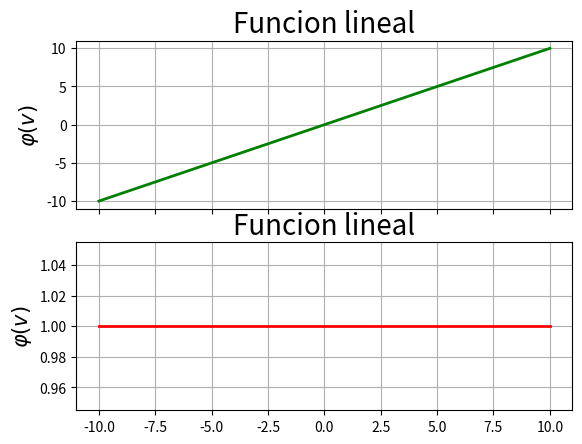

Write the Python code that produced this figure.
#!/bin/python3
# [redacted]

import numpy as np
import matplotlib.pyplot as plt

v = np.linspace(-10, 10, 1000) # Variable independiente

A = 1 # Parametro que determina la pendiente de la funcion
y = A*v # Funcion o variable dependiente
dy = A*np.ones(1000) # Derivada de la funcion

fig, ax = plt.subplots(2,1, sharex=True)

ax[0].grid(True)
ax[0].plot(v, y, 'g-', linewidth=2)
ax[0].set_title("Funcion lineal", fontsize=20)
ax[0].set_ylabel('$\\varphi(v)$', fontsize=15)

ax[1].grid(True)
ax[1].plot(v, dy, 'r-', linewidth=2)
ax[1].set_title("Funcion lineal", fontsize=20)
ax[1].set_ylabel('$\\varphi(v)$', fontsize=15)

plt.show()

